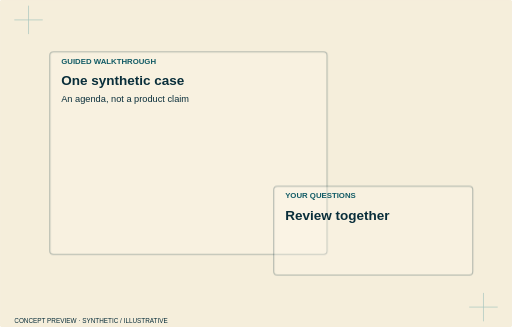
t = 0.00 s
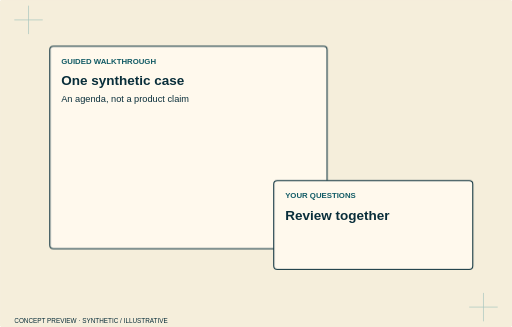
t = 1.53 s
t = 1.73 s: frame unchanged from t = 1.53 s, image omitted
t = 1.93 s: frame unchanged from t = 1.53 s, image omitted
t = 2.13 s: frame unchanged from t = 1.53 s, image omitted
t = 2.33 s: frame unchanged from t = 1.53 s, image omitted

The animated SVG that drew these frames (rendered in a browser with its animation timeline set to each time). Animation: 6 CSS @keyframes rules; one cycle of 2.33 s.

<svg xmlns="http://www.w3.org/2000/svg" viewBox="0 0 720 460" class="animated" role="img" aria-label="Guided walkthrough — concept hero study"><style>.layer rect,.layer>path{transform-box:fill-box;transform-origin:center}.animated .layer rect,.animated .layer>path{animation:impress .65s both cubic-bezier(.2,.7,.2,1)}.animated .l0 rect,.animated .l0>path{animation-delay:0.0s}.animated .l1 rect,.animated .l1>path{animation-delay:0.17s}.animated .l2 rect,.animated .l2>path{animation-delay:0.34s}.animated .l3 rect,.animated .l3>path{animation-delay:0.51s}.animated .l4 rect,.animated .l4>path{animation-delay:0.68s}.animated .l5 rect,.animated .l5>path{animation-delay:0.8500000000000001s}.animated .l6 rect,.animated .l6>path{animation-delay:1.02s}.animated .l7 rect,.animated .l7>path{animation-delay:1.1900000000000002s}.animated .l8 rect,.animated .l8>path{animation-delay:1.36s}.animated .l9 rect,.animated .l9>path{animation-delay:1.53s}@keyframes impress{from{opacity:.3;transform:translateY(8px)}to{opacity:1;transform:none}}@keyframes tabslide{from{opacity:.3;transform:translateX(-16px)}to{opacity:1;transform:none}}@keyframes inkstamp{from{opacity:.3;transform:scale(.96)}to{opacity:1;transform:none}}@keyframes annotate{from{opacity:.4;transform:translate(8px,8px)}to{opacity:1;transform:none}}@keyframes railpass{from{opacity:.3;transform:scaleX(.92)}to{opacity:1;transform:none}}.animated .trace:not([stroke-dasharray]){animation:connect .8s both .15s}@keyframes connect{from{stroke-dasharray:1;stroke-dashoffset:1;stroke-opacity:.2}to{stroke-dasharray:1;stroke-dashoffset:0;stroke-opacity:1}}@media(prefers-reduced-motion:reduce){.animated *{animation:none!important}}</style><title>Guided walkthrough — concept hero study</title><rect x="0" y="0" width="720" height="460" rx="5" fill="#F5EEDB" stroke="#F5EEDB" stroke-width="1.5"/><path d="M20 28h40m-20-20v40M660 432h40m-20-20v40" stroke="#1D7F8C" opacity=".35"/><g class="layer l0"><rect x="70" y="65" width="390" height="285" rx="5" fill="#FFF9ED" stroke="#092E3A" stroke-width="1.5"/><text x="86" y="90" fill="#125B65" font-family="Manrope,Arial,sans-serif" font-size="11" font-weight="800">GUIDED WALKTHROUGH</text><text x="86" y="120" fill="#092E3A" font-family="Manrope,Arial,sans-serif" font-size="19" font-weight="700">One synthetic case</text><text x="86" y="144" fill="#092E3A" font-family="Manrope,Arial,sans-serif" font-size="13" font-weight="500">An agenda, not a product claim</text></g><g class="layer l1"><rect x="385" y="254" width="280" height="125" rx="5" fill="#FFF9ED" stroke="#092E3A" stroke-width="1.5"/><text x="401" y="279" fill="#125B65" font-family="Manrope,Arial,sans-serif" font-size="11" font-weight="800">YOUR QUESTIONS</text><text x="401" y="309" fill="#092E3A" font-family="Manrope,Arial,sans-serif" font-size="19" font-weight="700">Review together</text></g><text x="20" y="454" fill="#092E3A" font-family="Manrope,Arial,sans-serif" font-size="9" font-weight="500">CONCEPT PREVIEW · SYNTHETIC / ILLUSTRATIVE</text></svg>
